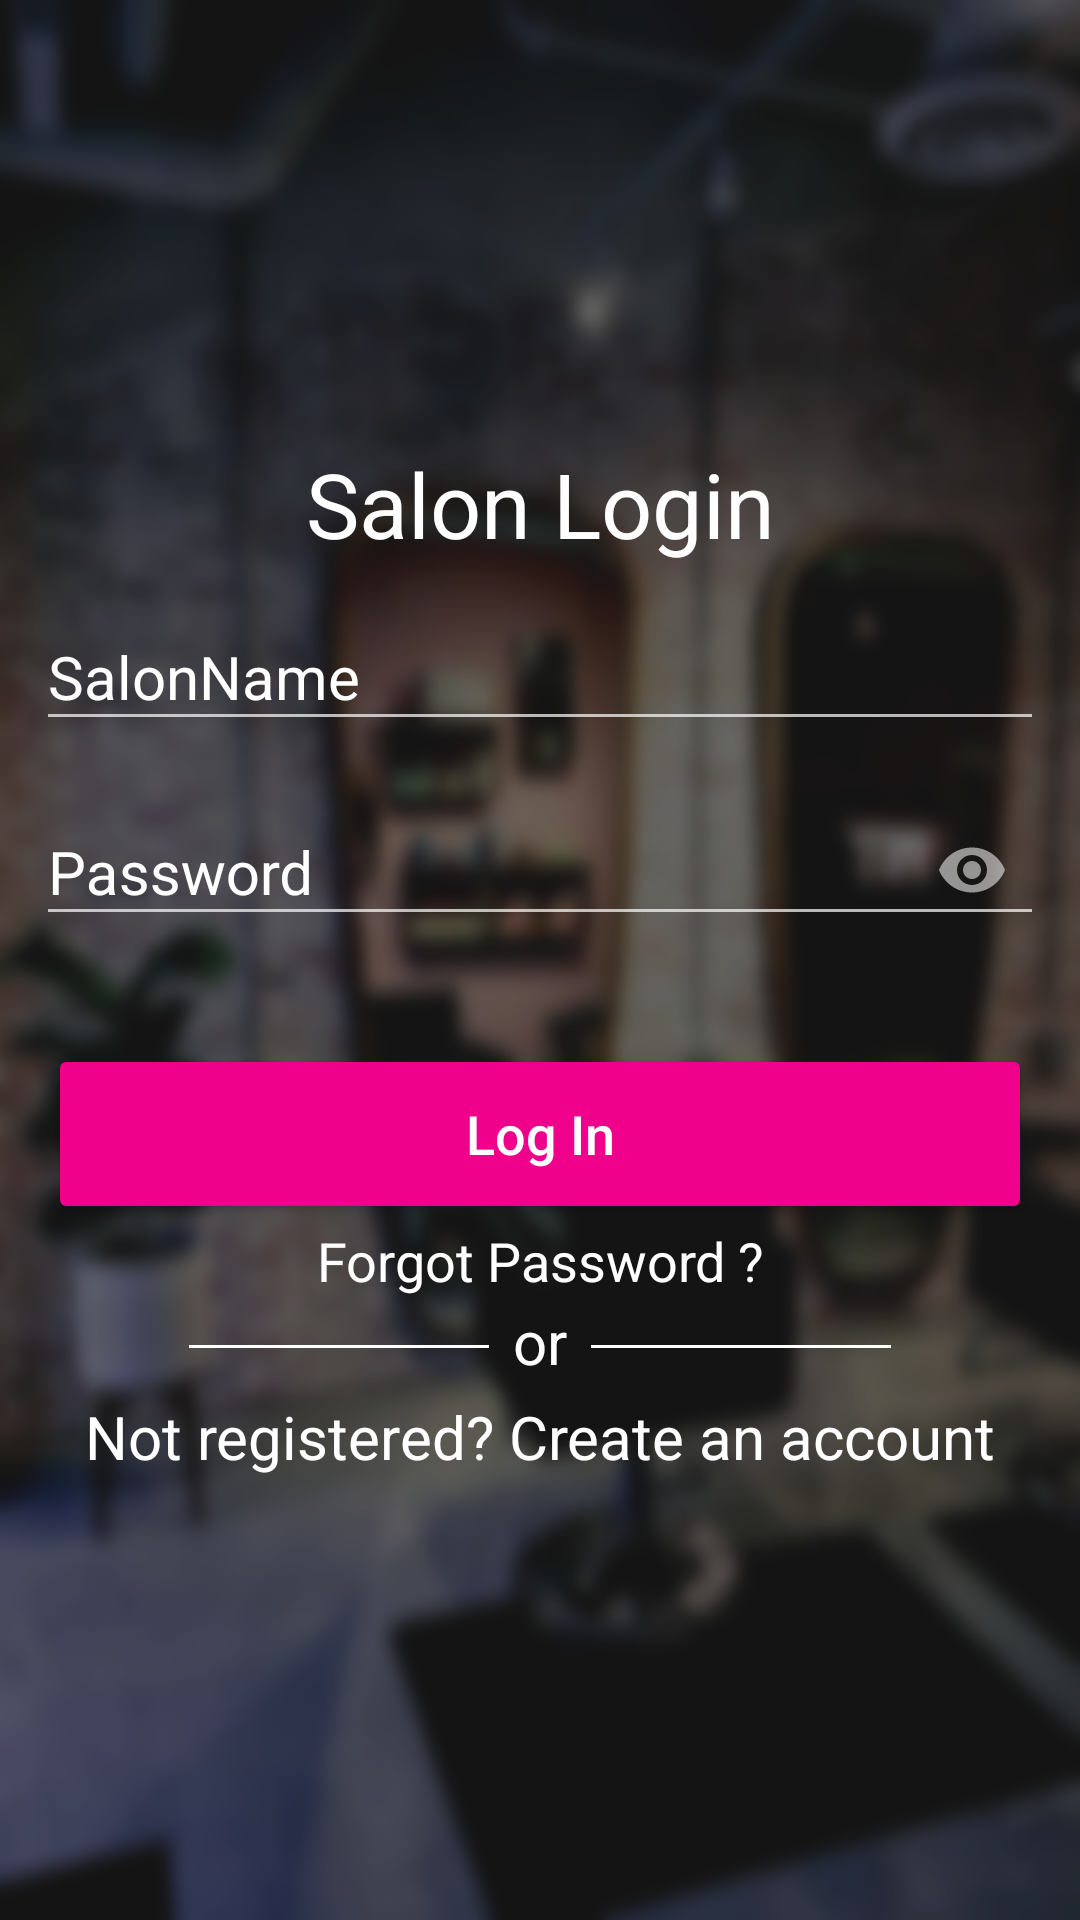

Android layout source for this screen:
<!-- AndroidManifest.xml: application theme Theme.AppCompat.NoActionBar -->
<!-- res/layout/activity_salon_login.xml -->
<?xml version="1.0" encoding="utf-8"?>
<RelativeLayout xmlns:android="http://schemas.android.com/apk/res/android"
    xmlns:app="http://schemas.android.com/apk/res-auto"
    xmlns:tools="http://schemas.android.com/tools"
    android:layout_width="match_parent"
    android:layout_height="match_parent"
    android:background="@drawable/background1"
    android:orientation="vertical"
    tools:context=".Login.SalonLogin">

    <LinearLayout
        android:layout_width="match_parent"
        android:layout_height="wrap_content"
        android:layout_centerInParent="true"
        android:layout_margin="8dp"
        android:orientation="vertical"
        tools:ignore="UselessParent">

        <TextView
            android:layout_width="match_parent"
            android:layout_height="wrap_content"
            android:gravity="center"
            android:text="Salon Login"
            android:textAppearance="@android:style/TextAppearance"
            android:textColor="@android:color/white"
            android:textSize="30sp" />

        <com.google.android.material.textfield.TextInputLayout
            android:id="@+id/til_salon_name"
            android:layout_width="match_parent"
            android:layout_height="wrap_content"
            android:padding="4dp"
            android:textColorHint="@android:color/white"
            app:boxStrokeColor="@android:color/white">

            <com.google.android.material.textfield.TextInputEditText
                android:id="@+id/tiet_salon_name"
                android:layout_width="match_parent"
                android:layout_height="wrap_content"
                android:hint="SalonName"
                android:text=""
                android:textColor="@android:color/white"
                android:textColorHint="@android:color/white"
                android:textSize="20sp" />
        </com.google.android.material.textfield.TextInputLayout>

        <com.google.android.material.textfield.TextInputLayout
            android:id="@+id/til_salon_password"
            android:layout_width="match_parent"
            android:layout_height="wrap_content"
            android:padding="4dp"
            android:textColorHint="@android:color/white"
            app:boxStrokeColor="@android:color/white"
            app:passwordToggleEnabled="true">

            <com.google.android.material.textfield.TextInputEditText
                android:id="@+id/tiet_salon_password"
                android:layout_width="match_parent"
                android:layout_height="wrap_content"
                android:hint="@string/Password"
                android:inputType="textPassword"
                android:text=""
                android:textColor="@android:color/white"
                android:textColorHint="@android:color/white"
                android:textSize="20sp" />
        </com.google.android.material.textfield.TextInputLayout>

        <Button
            android:id="@+id/btn_salon_Log_in"
            android:layout_width="match_parent"
            android:layout_height="60dp"
            android:layout_marginLeft="8dp"
            android:layout_marginTop="30dp"
            android:layout_marginRight="8dp"
            android:backgroundTint="@color/regbtncolor"
            android:onClick="btnLogin_Click"
            android:text="@string/log_in"
            android:textAllCaps="false"
            android:textColor="@android:color/white"
            android:textSize="18sp"
            app:cornerRadius="10dp" />

        <LinearLayout
            android:layout_width="match_parent"
            android:layout_height="wrap_content"
            android:orientation="horizontal"
            android:weightSum="2"
            tools:ignore="MissingClass">


            <TextView
                android:id="@+id/tv_forgot_password"
                android:layout_width="match_parent"
                android:layout_height="wrap_content"
                android:gravity="center"
                android:text="@string/forgot_password"
                android:textColor="@android:color/white"
                android:textSize="18sp" />
        </LinearLayout>

        <LinearLayout
            android:layout_width="match_parent"
            android:layout_height="wrap_content"
            android:gravity="center"
            android:orientation="horizontal">

            <View
                android:layout_width="100dp"
                android:layout_height="1dp"
                android:layout_marginStart="8dp"
                android:layout_marginTop="16dp"
                android:layout_marginEnd="8dp"
                android:layout_marginBottom="16dp"
                android:background="@android:color/white" />

            <TextView
                android:layout_width="wrap_content"
                android:layout_height="30dp"
                android:text="@string/or"
                android:textColor="@android:color/white"
                android:textSize="20sp" />

            <View
                android:layout_width="100dp"
                android:layout_height="1dp"
                android:layout_marginStart="8dp"
                android:layout_marginTop="16dp"
                android:layout_marginEnd="8dp"
                android:layout_marginBottom="16dp"
                android:background="@android:color/white" />

        </LinearLayout>

        <TextView
            android:id="@+id/txt_create_account"
            android:layout_width="match_parent"
            android:layout_height="wrap_content"
            android:gravity="center"
            android:text="@string/not_registered"
            android:textColor="@android:color/white"
            android:textSize="20sp" />
    </LinearLayout>

</RelativeLayout>
<!-- resources referenced by this layout -->
<resources>
  <color name="regbtncolor">#ef018b</color>
  <!-- drawable background1: jpg bitmap (drawable, 605468 bytes) -->
  <string name="Password">Password</string>
  <string name="forgot_password">Forgot Password ?</string>
  <string name="log_in">Log In</string>
  <string name="not_registered">Not registered? Create an account</string>
  <string name="or">or</string>
</resources>
